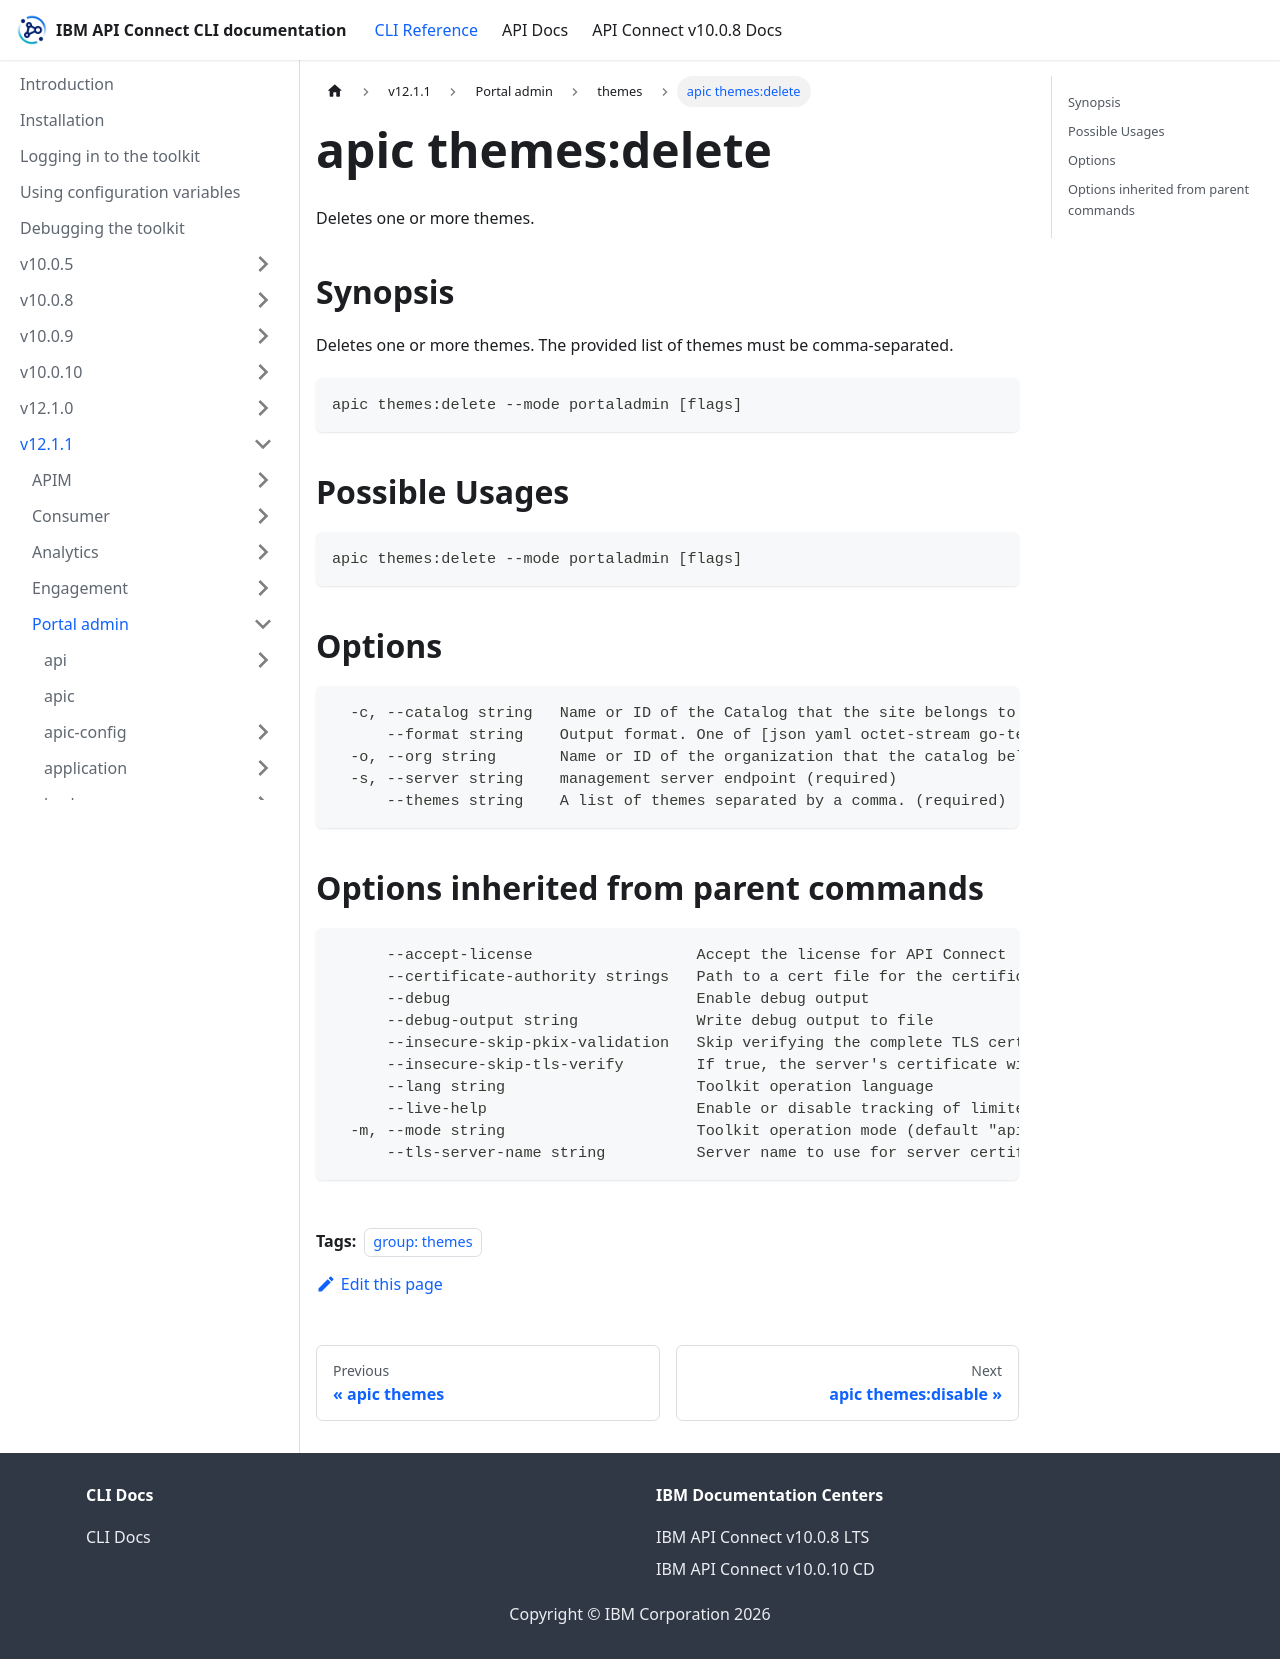

repository: ibm-apiconnect/clidocs · page: docs/v1211/portaladmin/themes/apic_themes_delete.html · generator: docusaurus

---
tags:
- "group: themes"
---
# apic themes:delete

Deletes one or more themes.

## Synopsis

Deletes one or more themes. The provided list of themes must be comma-separated.

```
apic themes:delete --mode portaladmin [flags]
```

## Possible Usages

```
apic themes:delete --mode portaladmin [flags]
```

## Options

```
  -c, --catalog string   Name or ID of the Catalog that the site belongs to. (required)
      --format string    Output format. One of [json yaml octet-stream go-template=... go-template-file=...], defaults to yaml.
  -o, --org string       Name or ID of the organization that the catalog belongs to. (required)
  -s, --server string    management server endpoint (required)
      --themes string    A list of themes separated by a comma. (required)
```

## Options inherited from parent commands

```
      --accept-license                  Accept the license for API Connect
      --certificate-authority strings   Path to a cert file for the certificate authority
      --debug                           Enable debug output
      --debug-output string             Write debug output to file
      --insecure-skip-pkix-validation   Skip verifying the complete TLS certificate chain (insecure)
      --insecure-skip-tls-verify        If true, the server's certificate will not be checked for validity. This will make your HTTPS connections insecure
      --lang string                     Toolkit operation language
      --live-help                       Enable or disable tracking of limited usage information
  -m, --mode string                     Toolkit operation mode (default "apim")
      --tls-server-name string          Server name to use for server certificate validation. If it is not provided, the hostname used to contact the server is used
```
